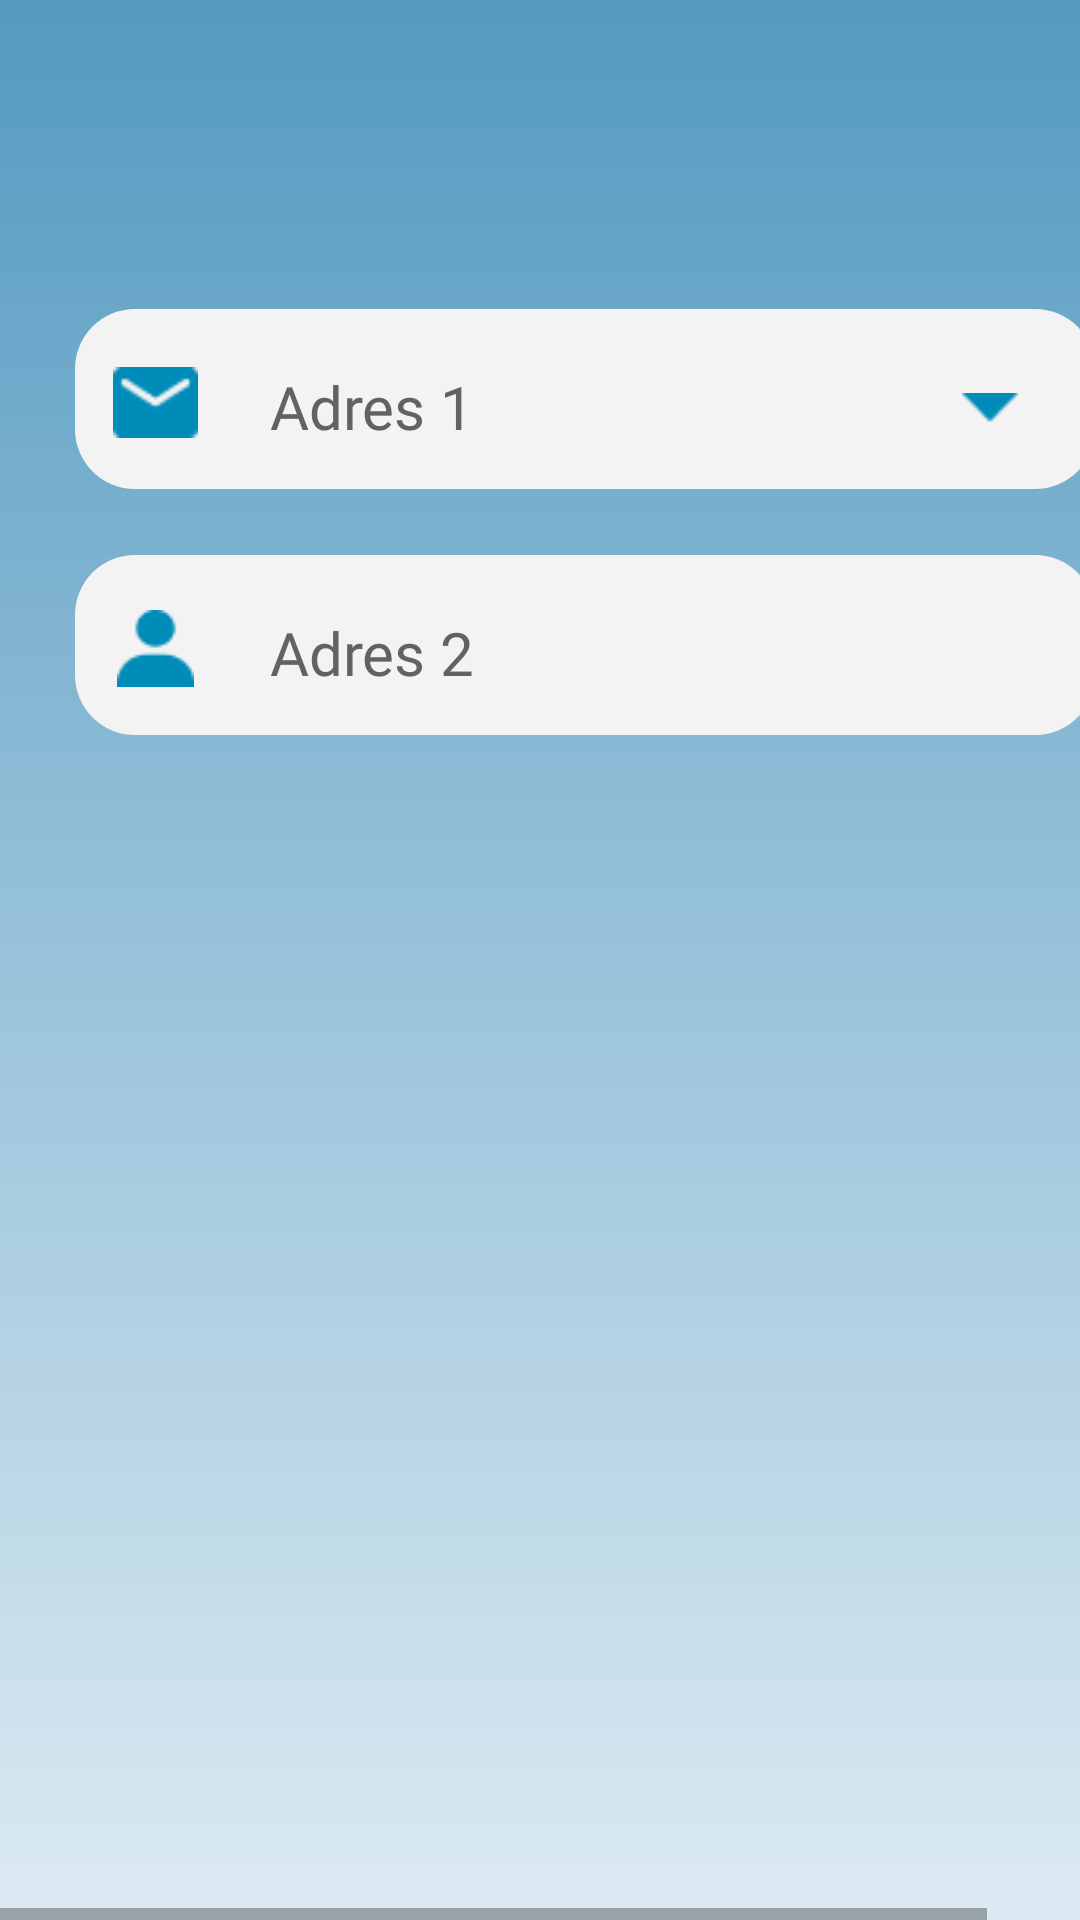

This screen was rendered from an Android layout file. Write that file and the resources it references.
<!-- AndroidManifest.xml: application theme AppTheme -->
<!-- res/layout/profile_update.xml -->
<HorizontalScrollView xmlns:android="http://schemas.android.com/apk/res/android" xmlns:tools="http://schemas.android.com/tools"
	android:layout_width="match_parent" android:layout_height="wrap_content" >
	
	<ScrollView android:id="@+id/profile_update"
		android:layout_width="wrap_content"
		android:layout_height="match_parent" >

		<RelativeLayout android:id="@+id/content_container"
			android:layout_width="wrap_content"
			android:layout_height="wrap_content" >
			<View
				android:id="@+id/_bg__profile_update"
				android:layout_width="394dp"
				android:layout_height="802dp"
				android:layout_marginStart="0dp"
				android:layout_marginTop="0dp"
				android:background="@drawable/_bg__profile_update_shape" />


			<RelativeLayout android:id="@+id/okeybutton"
				android:layout_marginTop="695dp"
				android:layout_marginStart="32dp"
				android:layout_width="wrap_content"
				android:layout_height="wrap_content"
				>

				<View   android:id="@+id/rectangle_3"
					android:background="@drawable/rectangle_3_shape"
					android:layout_marginStart="0dp"
					android:layout_marginTop="0dp"
					android:layout_width="320.6dp"
					android:layout_height="60dp" />

				<TextView
					android:id="@+id/tamam"
					android:layout_width="111.3dp"
					android:layout_height="42.3dp"
					android:layout_marginLeft="109dp"
					android:layout_marginTop="11dp"
					android:fontFamily="@font/poppins_medium"
					android:text="@string/tamam_string"
					android:textColor="@color/tamam_color"
					android:textSize="23sp" />

			</RelativeLayout>

			<View
				android:id="@+id/rectangle_32"
				android:background="@drawable/rectangle_32_shape"
				android:layout_marginStart="25dp"
				android:layout_marginTop="103dp"
				android:layout_width="340dp"
				android:layout_height="60dp" />

			<TextView
				android:id="@+id/adres_1"
				android:layout_width="149dp"
				android:layout_height="44dp"
				android:layout_marginLeft="90dp"
				android:layout_marginTop="122dp"
				android:fontFamily="@font/poppins_medium"
				android:text="@string/adres_1_string"
				android:textColor="@color/adres_1_color"
				android:textSize="20sp" />


			<RelativeLayout android:id="@+id/home"
				android:layout_marginTop="117dp"
				android:layout_marginStart="35dp"
				android:layout_width="wrap_content"
				android:layout_height="wrap_content"
				>


				<ImageView android:id="@+id/vector"
					android:src="@drawable/vector"
					android:contentDescription="vector"
					android:layout_marginStart="2.83dp"
					android:layout_marginTop="4.25dp"
					android:layout_width="28.33dp"
					android:layout_height="25.5dp" />

			</RelativeLayout>

			<ImageView android:id="@+id/polygon_2"
				android:src="@drawable/polygon_2"
				android:contentDescription="polygon_2"
				android:layout_marginStart="320dp"
				android:layout_marginTop="131dp"
				android:layout_width="20dp"
				android:layout_height="10.19dp" />

			<View   android:id="@+id/rectangle_33"
				android:background="@drawable/rectangle_33_shape"
				android:layout_marginStart="25dp"
				android:layout_marginTop="185dp"
				android:layout_width="340dp"
				android:layout_height="60dp" />

			<TextView
				android:id="@+id/adres_2"
				android:layout_width="149dp"
				android:layout_height="44dp"
				android:layout_marginLeft="90dp"
				android:layout_marginTop="204dp"
				android:fontFamily="@font/poppins_medium"
				android:text="@string/adres_2_string"
				android:textColor="@color/adres_1_color"
				android:textSize="20sp" />


			<RelativeLayout android:id="@+id/home_ek2"
				android:layout_marginTop="199dp"
				android:layout_marginStart="35dp"
				android:layout_width="wrap_content"
				android:layout_height="wrap_content"
				>


				<ImageView android:id="@+id/vector_ek1"
					android:src="@drawable/vector_ek1"
					android:contentDescription="vector_ek1"
					android:layout_marginStart="2.83dp"
					android:layout_marginTop="4.25dp"
					android:layout_width="28.33dp"
					android:layout_height="25.5dp" />

			</RelativeLayout>

			<ImageView android:id="@+id/polygon_3"
				android:src="@drawable/polygon_3"
				android:contentDescription="polygon_3"
				android:layout_marginStart="320dp"
				android:layout_marginTop="213dp"
				android:layout_width="20dp"
				android:layout_height="10.19dp" />

		</RelativeLayout>

	</ScrollView>
</HorizontalScrollView>
<!-- resources referenced by this layout -->
<resources>
  <color name="adres_1_color">#666161</color>
  <color name="tamam_color">#FFFFFF</color>
  <!-- drawable _bg__profile_update_shape (drawable-nodpi) -->
  <?xml version="1.0" encoding="utf-8"?>
  <shape xmlns:android="http://schemas.android.com/apk/res/android"
  	android:shape="rectangle" >
  	<solid android:color="@color/_bg__signup_menu_color" />
  	<gradient android:angle="270" android:type="linear" android:startColor="#ff549ac1" android:endColor="#ffffffff" />
  </shape>
  <!-- drawable polygon_2: png bitmap (drawable, 223 bytes) -->
  <!-- drawable rectangle_32_shape (drawable-nodpi) -->
  <?xml version="1.0" encoding="utf-8"?>
  <shape xmlns:android="http://schemas.android.com/apk/res/android"
  	android:shape="rectangle" >
  	<corners android:radius="20dp" />
  	<solid android:color="@color/rectangle_29_color" />
  </shape>
  <!-- drawable rectangle_33_shape (drawable-nodpi) -->
  <?xml version="1.0" encoding="utf-8"?>
  <shape xmlns:android="http://schemas.android.com/apk/res/android"
  	android:shape="rectangle" >
  	<corners android:radius="20dp" />
  	<solid android:color="@color/rectangle_29_color" />
  </shape>
  <!-- drawable vector: png bitmap (drawable, 503 bytes) -->
  <!-- drawable vector_ek1: png bitmap (drawable, 521 bytes) -->
  <string name="adres_1_string">Adres 1</string>
  <string name="adres_2_string">Adres 2</string>
  <string name="tamam_string">Tamam</string>
  <style name="AppTheme" parent="Theme.AppCompat.Light.DarkActionBar">
  		<item name="colorPrimary">@color/colorPrimary</item>
  		<item name="colorPrimaryDark">@color/colorPrimaryDark</item>
  		<item name="colorAccent">@color/colorAccent</item>
  	</style>
  <color name="_bg__signup_menu_color">#000000</color>
  <color name="rectangle_29_color">#F3F3F3</color>
  <color name="colorPrimary">#008577</color>
  <color name="colorPrimaryDark">#00574B</color>
  <color name="colorAccent">#D81B60</color>
</resources>
